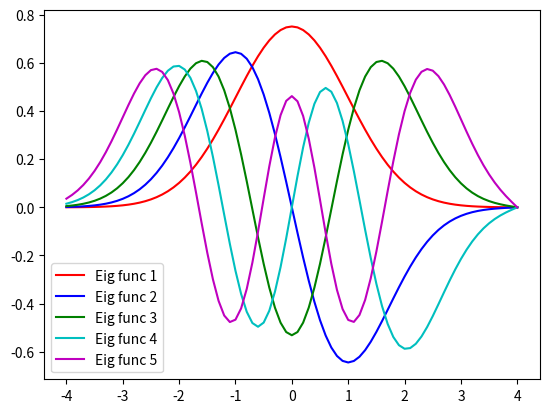

Recreate this plot in Python.
import numpy as np
from scipy.integrate import odeint
import matplotlib.pyplot as plt

def shoot2(y, x, n0, epsilon):
    return [y[1], (x**2 - epsilon) * y[0]]

tol = 1e-4  # define a tolerance level 
epsilon_start = 0.5  # beginning value of epsilon
L = 4
col = ['r', 'b', 'g', 'c', 'm', 'k']  # eigenfunc colors
n0 = 16; A = 1; phi0 = [1, np.sqrt(L**2 - epsilon_start)]; xp = [-L, L] 
xshoot =  np.arange(xp[0], xp[1]+0.1, 0.1)

A1 = np.zeros((len(xshoot), 5)) # for eigenfunctions values
A2 = np.array([]) # for eigenvalues


for modes in range(1, 6):  # begin mode loop
    epsilon = epsilon_start  # initial value of eigenvalue epsilon
    depsilon = n0 / 100  # default step size in epsilon
    for _ in range(1000):  # begin convergence loop for epsilon
        y = odeint(shoot2, phi0, xshoot, args=(n0, epsilon))  

        if abs(y[-1, 0] - 0) < tol:  # check for convergence
            print(epsilon)  # write out eigenvalue
            A2 = np.append(A2, epsilon) # add eigenvalue before breaking out
            break  # get out of convergence loop

        if (-1) ** (modes + 1) * y[-1, 0] > 0:
            epsilon += depsilon
        else:
            epsilon -= depsilon / 2
            depsilon /= 2

    epsilon_start = epsilon + 0.5  # after finding eigenvalue, pick new start
    norm = np.trapz(y[:, 0] * y[:, 0], xshoot)  # calculate the normalization
    eigenfunc_normalized = y[:, 0] / np.sqrt(norm) # get normalized eigenfunc values
    A1[:, modes - 1] = np.abs(eigenfunc_normalized) # add them to matrix

    plt.plot(xshoot, y[:, 0] / np.sqrt(norm), col[modes - 1], label=f'Eig func {modes}')  # plot modes
    
plt.legend(loc='lower left')
plt.show()  # end mode loop

print(A1)
print(A2)